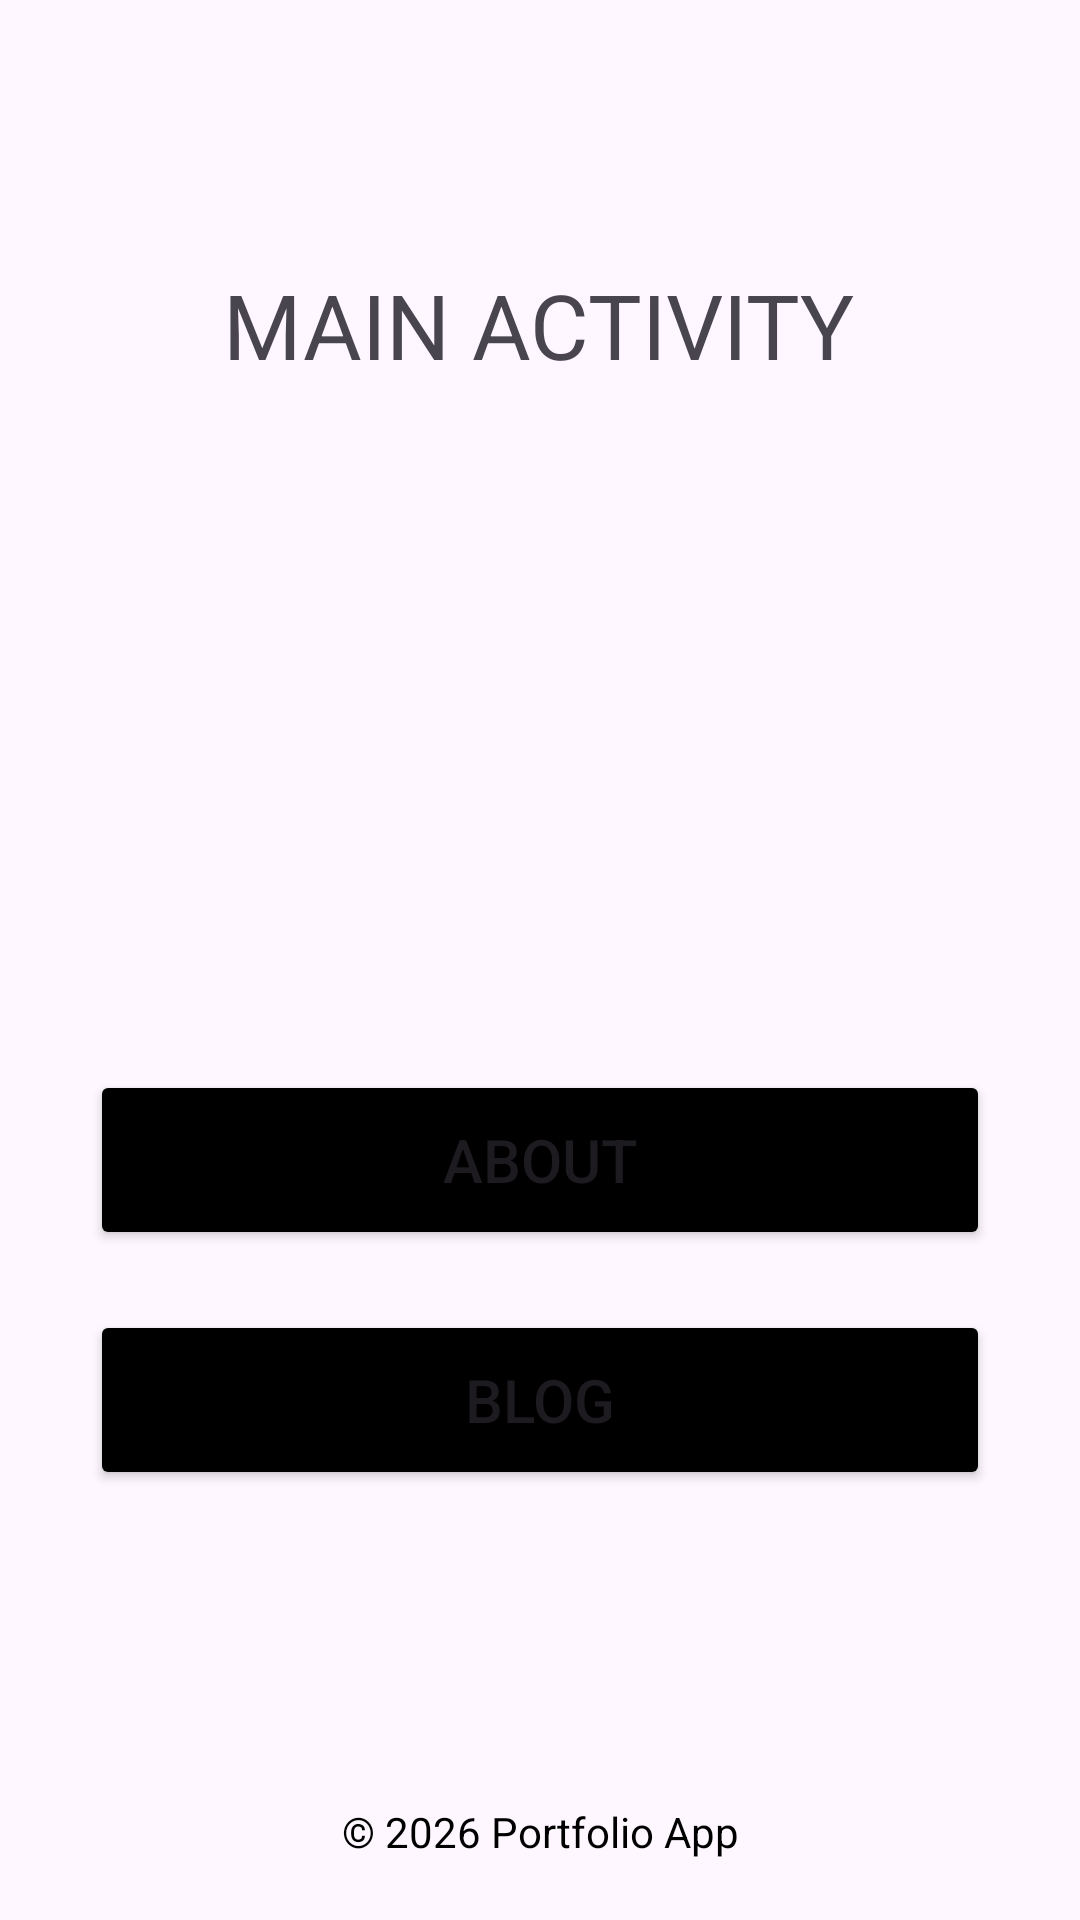

Android layout source for this screen:
<!-- AndroidManifest.xml: application theme Theme.Portfolio -->
<!-- res/layout/activity_main.xml -->
<?xml version="1.0" encoding="utf-8"?>
<androidx.constraintlayout.widget.ConstraintLayout
    xmlns:android="http://schemas.android.com/apk/res/android"
    xmlns:app="http://schemas.android.com/apk/res-auto"
    xmlns:tools="http://schemas.android.com/tools"
    android:id="@+id/main"
    android:layout_width="match_parent"
    android:layout_height="match_parent">

    <Button
        android:id="@+id/btnAbout"
        android:layout_width="300dp"
        android:layout_height="60dp"
        android:text="@string/btn_about"
        android:textSize="20sp"
        app:layout_constraintBottom_toBottomOf="parent"
        android:backgroundTint="@color/black"
        app:layout_constraintEnd_toEndOf="parent"
        app:layout_constraintHorizontal_bias="0.498"
        app:layout_constraintStart_toStartOf="parent"
        app:layout_constraintTop_toTopOf="parent"
        app:layout_constraintVertical_bias="0.615" />

    <TextView
        android:id="@+id/textView"
        android:layout_width="wrap_content"
        android:layout_height="wrap_content"
        android:layout_marginTop="88dp"
        android:text="@string/tv_mainActivity"
        android:textSize="30sp"
        app:layout_constraintEnd_toEndOf="parent"
        app:layout_constraintHorizontal_bias="0.498"
        app:layout_constraintStart_toStartOf="parent"
        app:layout_constraintTop_toTopOf="parent" />
    <TextView
        android:id="@+id/tvFooter"
        android:layout_width="wrap_content"
        android:layout_height="wrap_content"
        android:text="© 2026 Portfolio App"
        android:textSize="14sp"
        android:textColor="@color/black"
        android:layout_marginBottom="20dp"
        app:layout_constraintBottom_toBottomOf="parent"
        app:layout_constraintStart_toStartOf="parent"
        app:layout_constraintEnd_toEndOf="parent" />

    <Button
        android:id="@+id/btnBlog"
        android:layout_width="300dp"
        android:layout_height="60dp"
        android:text="Blog"
        android:textSize="20sp"
        android:backgroundTint="@color/black"
        app:layout_constraintTop_toBottomOf="@id/btnAbout"
        app:layout_constraintStart_toStartOf="parent"
        app:layout_constraintEnd_toEndOf="parent"
        android:layout_marginTop="20dp" />

</androidx.constraintlayout.widget.ConstraintLayout>
<!-- resources referenced by this layout -->
<resources>
  <color name="black">#FF000000</color>
  <string name="btn_about">About</string>
  <string name="tv_mainActivity">MAIN ACTIVITY</string>
  <style name="Theme.Portfolio" parent="Base.Theme.Portfolio" />
  <style name="Base.Theme.Portfolio" parent="Theme.Material3.DayNight.NoActionBar">
  
          <item name="colorPrimary">@color/primary</item>
          <item name="colorOnPrimary">@color/white</item>
          <item name="colorSecondary">@color/accent</item>
          <item name="android:statusBarColor">@color/primary</item>
          <item name="android:navigationBarColor">@color/primary</item>
  
      </style>
  <color name="primary">#263A5B</color>
  <color name="white">#FFFFFFFF</color>
  <color name="accent">#64B5F6</color>
</resources>
